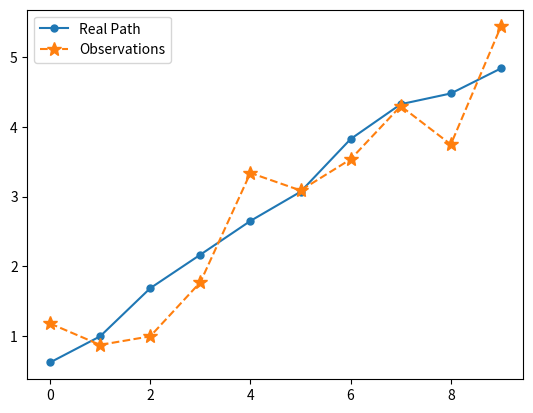
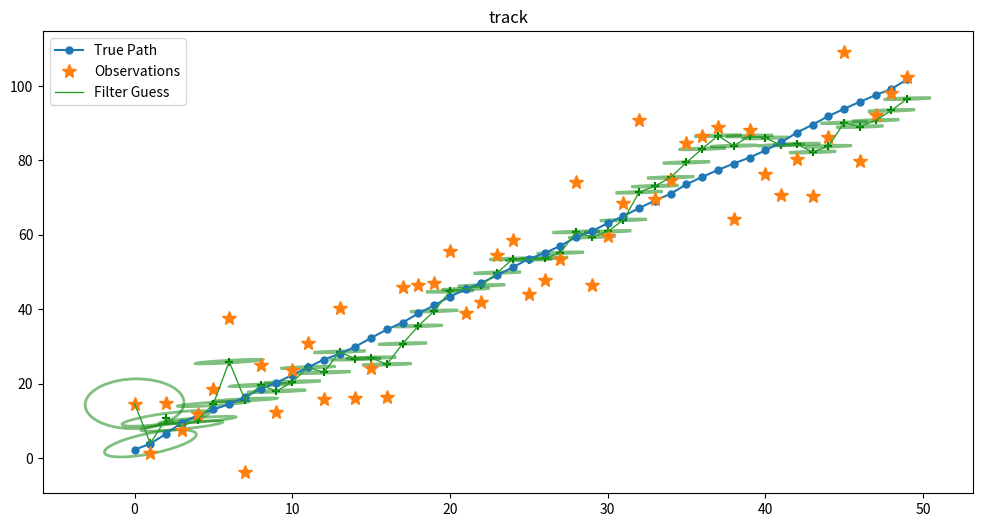
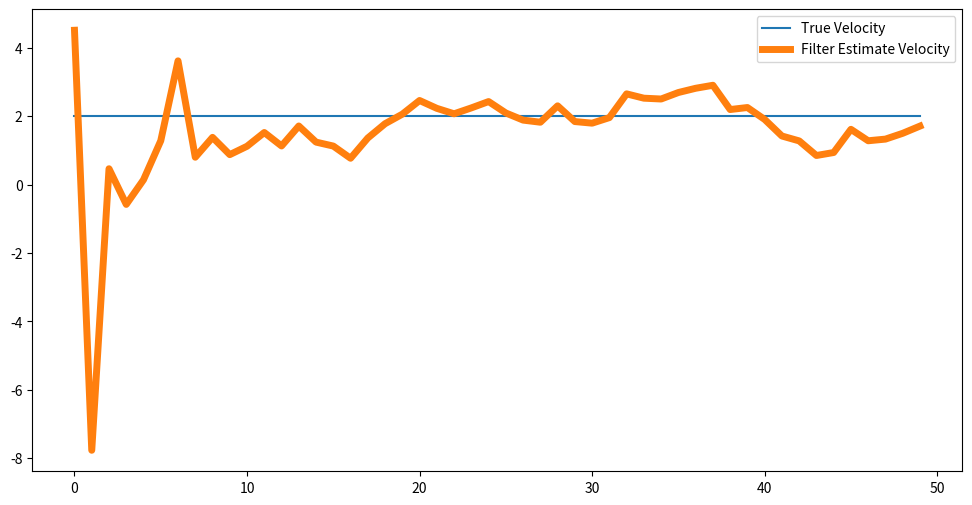
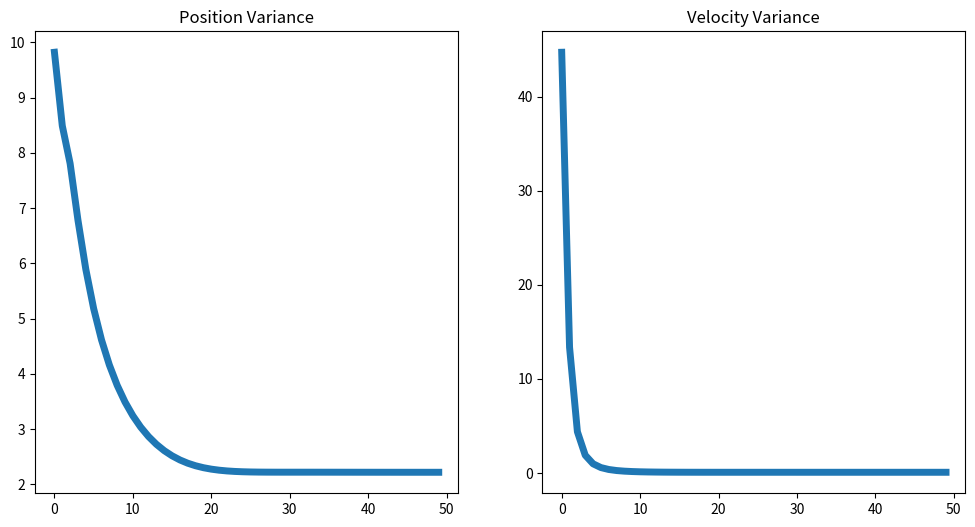

Python code for these plots, in order:
import numpy as np
import scipy as sp
import math
import matplotlib.pyplot as plt
%matplotlib inline

# Helper code adapted from filterpy and https://github.com/rlabbe/Kalman-and-Bayesian-Filters-in-Python/blob/master/kf_book/mkf_internal.py

def covariance_ellipse(P, deviations=1):
    """
    Returns a tuple defining the ellipse representing the 2 dimensional
    covariance matrix P.

    Parameters
    ----------

    P : nd.array shape (2,2)
       covariance matrix

    deviations : int (optional, default = 1)
       # of standard deviations. Default is 1.

    Returns (angle_radians, width_radius, height_radius)
    """

    U, s, _ = sp.linalg.svd(P)
    orientation = math.atan2(U[1, 0], U[0, 0])
    width = deviations * math.sqrt(s[0])
    height = deviations * math.sqrt(s[1])

    if height > width:
        raise ValueError('width must be greater than height')

    return (orientation, width, height)

def _std_tuple_of(var=None, std=None, interval=None):
    """
    Convienence function for plotting. Given one of var, standard
    deviation, or interval, return the std. Any of the three can be an
    iterable list.

    Examples
    --------
    >>>_std_tuple_of(var=[1, 3, 9])
    (1, 2, 3)

    """

    if std is not None:
        if np.isscalar(std):
            std = (std,)
        return std


    if interval is not None:
        if np.isscalar(interval):
            interval = (interval,)

        return np.norm.interval(interval)[1]

    if var is None:
        raise ValueError("no inputs were provided")

    if np.isscalar(var):
        var = (var,)
    return np.sqrt(var)

def plot_covariance(
        mean, cov=None, variance=1.0, std=None, interval=None,
        ellipse=None, title=None, axis_equal=True,
        show_semiaxis=False, show_center=True,
        facecolor=None, edgecolor=None,
        fc='none', ec='#004080',
        alpha=1.0, xlim=None, ylim=None,
        ls='solid'):
    from matplotlib.patches import Ellipse
    import matplotlib.pyplot as plt

    if cov is not None and ellipse is not None:
        raise ValueError('You cannot specify both cov and ellipse')

    if cov is None and ellipse is None:
        raise ValueError('Specify one of cov or ellipse')

    if facecolor is None:
        facecolor = fc

    if edgecolor is None:
        edgecolor = ec

    if cov is not None:
        ellipse = covariance_ellipse(cov)

    if axis_equal:
        plt.axis('equal')

    if title is not None:
        plt.title(title)

    ax = plt.gca()

    angle = np.degrees(ellipse[0])
    width = ellipse[1] * 2.
    height = ellipse[2] * 2.

    std = _std_tuple_of(variance, std, interval)
    for sd in std:
        e = Ellipse(xy=mean, width=sd*width, height=sd*height, angle=angle,
                    facecolor=facecolor,
                    edgecolor=edgecolor,
                    alpha=alpha,
                    lw=2, ls=ls)
        ax.add_patch(e)
    x, y = mean
    if show_center:
        plt.scatter(x, y, marker='+', color=edgecolor, label="Filter Guess")

    if xlim is not None:
        ax.set_xlim(xlim)

    if ylim is not None:
        ax.set_ylim(ylim)

    if show_semiaxis:
        a = ellipse[0]
        h, w = height/4, width/4
        plt.plot([x, x+ h*np.cos(a+np.pi/2)], [y, y + h*np.sin(a+np.pi/2)])
        plt.plot([x, x+ w*np.cos(a)], [y, y + w*np.sin(a)])


def plot_track_ellipses(ps, cov, title):
    plt.title(title)

    for i,p in enumerate(cov):
        plot_covariance(
              (i, ps[i]), cov=p, variance=1,
               axis_equal=False, ec='g', alpha=0.5)

def simulate_realworld_neato(sensor_var, process_var, vel=1.0, step=1, dt=1.):
    """Simulates the movement of a Neato and measurement in the world.
    Input: 
        sensor_var
        process_var
        vel (float): velocity of the bot
        step (int): number of simulation snapshots
        dt (float): time delta between simulation snapshots
    Return:
        xs (array(float)): real positions
        zs (array(float)): observed positions
    """
    x = 0.  # initial position
    sensor_std = math.sqrt(sensor_var)  # compute sensor standard deviation from variance
    process_std = math.sqrt (process_var)  # compute process standard deviation from variance
    xs, zs = [] ,[]
    for i in range(step):
        v = vel + (np.random.randn() * process_std)
        x += v * dt  # simple velocity based update
        xs.append(x)
        zs.append(x + np.random.randn() * sensor_std)  # noise corrupted observation
    return np.array(xs), np.array(zs)

xs, zs = simulate_realworld_neato(0.2, 0.1, vel=1., step=10, dt=0.5)
plt.plot(xs, marker=".", ms=10, label="Real Path")
plt.plot(zs, linestyle="--", marker="*", ms=10, label="Observations")
plt.legend()
plt.show()

def get_Q(dt, var):
    """Returns a white noise model Q according to dt and var"""
    return np.array([[(0.5*var*dt**2)**2, 0.5*var*dt**2],[0.5*var*dt**2, var*dt**2]])

def predict(x, P, F, Q):
    """Returns a prediction update for pose and pose covariance according to the process model"""
    # Your code here! Recall the equations...
    # x_t = Process * x_{t-1}
    # P_t = Process * P_{t-1} * Process^T + Process Noise
    xt = F @ x
    Pt = F @ P @ F.T + Q
    return xt, Pt

# test your prediction on a quick sample case
dt = 1.
x = np.array([1., 0.5]).T
P = np.array([[500, 0],
              [0, 49]])
F = np.array([[1, dt],
              [0, 1]])
Q = get_Q(dt, 1.)

xt_sol = np.array([1.5, 0.5]).T
Pt_sol = np.array([[549.25, 49.5],[49.5, 50.]])

x1, P1 = predict(x, P, F, Q)
print(x1[0] == xt_sol[0] and x1[1] == xt_sol[1])
print(P1[0][0] == Pt_sol[0][0] and P1[1][0] == Pt_sol[1][0] and P1[0][1] == Pt_sol[0][1] and P1[1][1] == Pt_sol[1][1])

def update(x, P, z, H, R):
    """Performs an update to x, P given observation z according to measurement model H and measurement noise R"""
    # Your code here!
    # hint...you may find the scipy linalg "inv" function useful here!
    S = H @ P @ H.T + R
    K = P @ H.T @ sp.linalg.inv(S)
    y = z - H @ x
    x += K @ y
    P = P - K @ H @ P
    return x, P

# test your update with a simple test case
dt = 1.
x = np.array([1., 0.5]).T
z = np.array([1.])  # the exact measurement of the real world...should reduce our uncertainty in position
P = np.array([[500, 0],
              [0, 49]])
F = np.array([[1, dt],
              [0, 1]])
Q = get_Q(dt, 1.)
H = np.array([[1., 0.]])
R = np.array([[10]])

xt_sol = np.array([1., 0.5]).T
Pt_sol = np.array([[9.80392157, 0.],[0, 49.]])

x1, P1 = update(x, P, z, H, R)

print(x1[0] == xt_sol[0] and x1[1] == xt_sol[1])
print(P1[0][0]-Pt_sol[0][0] < 0.0001 and P1[1][0] == Pt_sol[1][0] and P1[0][1] == Pt_sol[0][1] and P1[1][1] == Pt_sol[1][1])

# Set up our models
steps = 50
dt = 1
robot_vel = 2.0
sensor_var = 100.
process_var = 0.1

x = np.array([10., 4.5]).T  # initial guess of state
P = np.diag([500., 49.])  # initial variance on state variables
F = np.array([[1, dt],
              [0, 1]])  # process model
Q = get_Q(dt, var=0.01)#process_var)  # process noise
H = np.array([[1., 0.]])  # measurement model
R = np.array([[10.]])#sensor_var]])  # measurement variance

true_poses, observations = simulate_realworld_neato(sensor_var, process_var, vel=robot_vel, step=steps, dt=dt)
x_filter = []
P_filter = []


# Iterate through observations
for z in observations:
    x_predict, P_predict = predict(x, P, F, Q)
    x, P = update(x_predict, P_predict, z, H, R)
    x_filter.append(x)
    P_filter.append(P)


# Plot the results
fig = plt.figure()
xf, Pf = np.array(x_filter), np.array(P_filter)
plt.plot(true_poses, marker=".", ms=10, label="True Path")
plt.plot(observations, marker="*", ms=10, lw=0, label="Observations")
plt.plot(xf[:,0], lw=1, label="Filter Estimate")
plot_track_ellipses(xf[:,0], Pf, title="track")
plt.legend(["True Path", "Observations", "Filter Guess"])
plt.gcf().set_size_inches(12, 6)
plt.show()



# Examine the velocity estimate
fig = plt.figure()
plt.plot(np.ones_like(xf[:,1])*robot_vel, label="True Velocity")
plt.plot(xf[:,1], lw=5, label="Filter Estimate Velocity")
plt.legend()
plt.gcf().set_size_inches(12, 6)
plt.show()


# Examine the covariance over time
fig, ax = plt.subplots(1,2)
ax[0].plot(Pf[:,0,0], lw=5, label="Position Variance")
ax[0].set_title("Position Variance")
ax[1].plot(Pf[:,1,1], lw=5, label="Velocity Variance")
ax[1].set_title("Velocity Variance")
fig.set_size_inches(12, 6)
plt.show()



